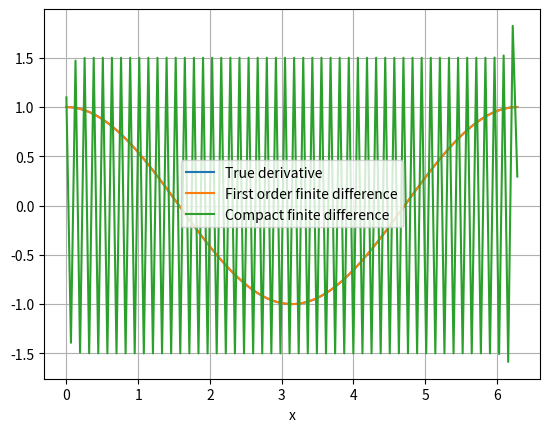

Recreate this plot in Python.
#!/usr/bin/env python3
"""Computing first derivatives of simple signals using finite diffeence methods.

Four different methods will be compared :
    - the first order finite difference method
    - the compact finite difference method
    - the hybrid finite difference method proposed by Lele in 1992
"""
import numpy as np
import matplotlib.pyplot as plt

# %% Computing the first derivative of f(x) = sin(x) (which is cos(x))


def tridiagonal_matrix_solver(A, B):
    """Solve a A * X = B tridiagonal matrix problem using Thomas algorithm, see https://en.wikipedia.org/wiki/Tridiagonal_matrix_algorithm and https://www.cfd-online.com/Wiki/Tridiagonal_matrix_algorithm_-_TDMA_%28Thomas_algorithm%29 for details.

    Keywords arguments :
    A -- the (N * 3) shaped tridiagonal matrix containing each coefficient.
    B -- the (N * 1) shaped input vector

    Returns :
    X -- the (N * 1) output vector
    """
    N = len(B)
    X = np.zeros(N)
    a = A[:, 0]
    b = A[:, 1]
    c = A[:, 2]
    d = B[:]

    # Computing new coefficients
    cp = np.zeros(N)
    dp = np.zeros(N)
    cp[0] = c[0] / b[0]
    dp[0] = d[0] / b[0]
    for i in range(1, N):
        cp[i] = c[i] / (b[i] - a[i] * cp[i - 1])
        dp[i] = (d[i] - a[i] * dp[i - 1]) / (b[i] - a[i] * cp[i - 1])
    # Backward substitution
    X[-1] = dp[-1]
    for i in range(N - 2, -1, -1):
        X[i] = dp[i] - cp[i] * X[i + 1]

    return X


def compact_diff(u):
    """Compute th derivative of a singal u using compact finite difference method."""
    N = len(u)
    dx = u[1] - u[0]
    a = 1 / 6
    b = 2 / 3
    # Computing the tridiagonal matrix
    A = np.zeros((N, 3))
    A[:, 0] = A[:, -1] = a
    A[:, 1] = b
    A[0, 0] = A[-1, -1] = 0

    # Computing the second member
    B = np.zeros(N)
    B[0] = u[1]
    B[-1] = -u[-2]
    for i in range(1, N - 1):
        B[i] = B[i + 1] - B[i - 1]
    B = B / (2 * dx)

    V = tridiagonal_matrix_solver(A, B)
    return V


def diff(u, dx):
    """Compute the derivative of a signal u using centered finite difference method.

    Keywords arguments :
    u -- the input signal
    dx -- step between two samples of the u signal

    Returns :
    du / (2 * dx) -- the derivative of the u signal computed using centered finite difference method
    """

    du = np.array([u[i + 1] - u[i - 1] for i in range(1, len(u) - 1)])
    return du / (2 * dx)


if __name__ == '__main__':
    # Creating x axis and signal to derivate
    x = np.linspace(0, 2 * np.pi, 100)
    dx = x[1] - x[0]
    u = np.sin(x)
    N = len(u)

    # Derivating the signal using FD method
    du = np.zeros(N)
    du[0] = du[-1] = 1
    du[1:-1] = diff(u, dx)

    # Derivation using compact finite differences
    du_compact = compact_diff(u)

    # Plotting stuff
    fig, ax = plt.subplots()
    ax.plot(x, np.cos(x), label="True derivative")
    ax.plot(x, du, label="First order finite difference")
    ax.plot(x, du_compact, label="Compact finite difference")
    ax.set_xlabel("x")
    ax.grid()
    ax.legend()
    plt.show()
